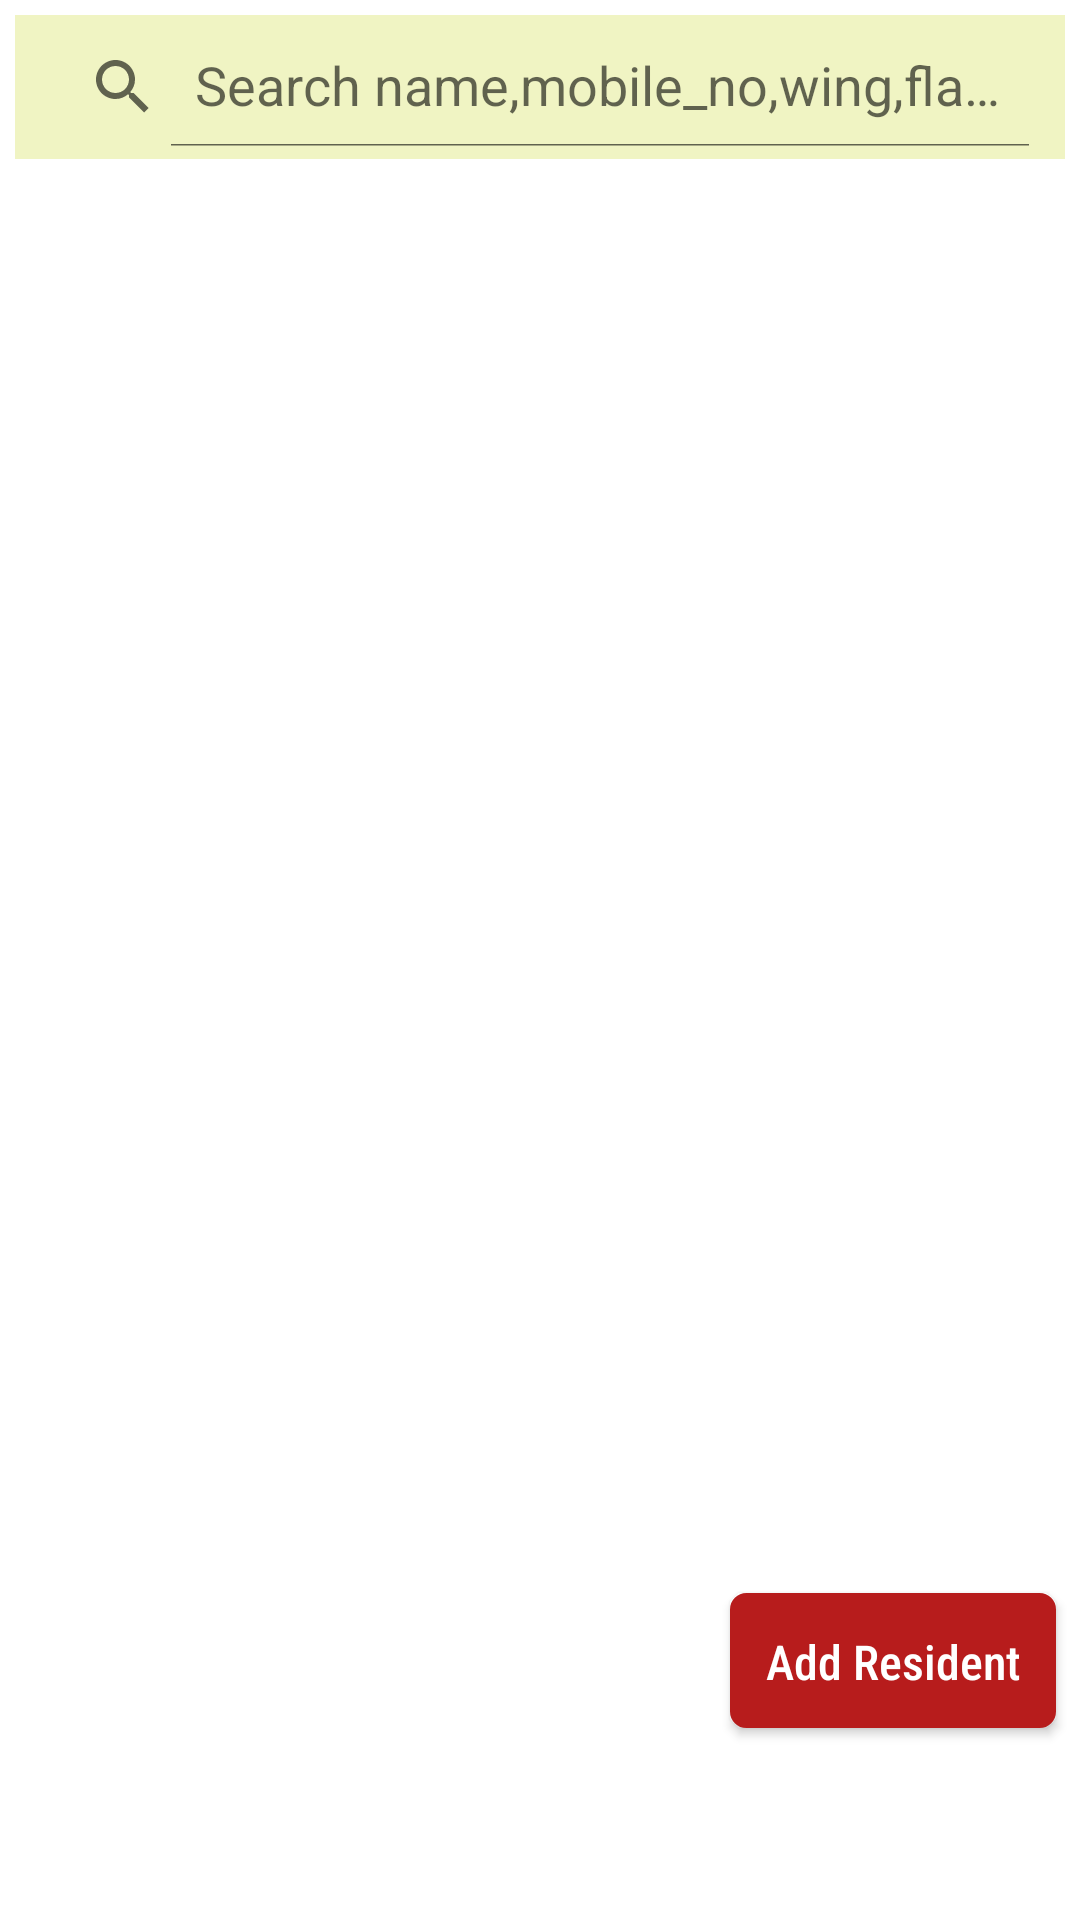

The Android layout XML behind this screen, and the referenced resources:
<!-- AndroidManifest.xml: application theme Theme.SocietyManagementSystem -->
<!-- res/layout/activity_view_residenent_screen.xml -->
<?xml version="1.0" encoding="utf-8"?>
<RelativeLayout xmlns:android="http://schemas.android.com/apk/res/android"
    xmlns:app="http://schemas.android.com/apk/res-auto"
    xmlns:tools="http://schemas.android.com/tools"
    android:layout_width="match_parent"
    android:layout_height="match_parent"
    tools:context=".Admin.Resident.ViewResidenentScreen">

    <androidx.appcompat.widget.SearchView
        android:layout_width="match_parent"
        android:layout_height="wrap_content"
        android:id="@+id/searchview_resident"
        app:queryHint="Search name,mobile_no,wing,flatno"
        android:padding="4dp"
        android:layout_marginLeft="5dp"
        android:layout_marginRight="5dp"
        android:layout_marginTop="5dp"
        android:background="@drawable/tv_bg"
        app:iconifiedByDefault="false"
        />

    <ListView
        android:layout_width="match_parent"
        android:layout_height="wrap_content"
        android:id="@+id/lv_all_resident"
        android:layout_below="@+id/searchview_resident"/>

    <ProgressBar
        android:layout_width="wrap_content"
        android:layout_height="wrap_content"
        android:id="@+id/progress"
        android:layout_centerInParent="true"
        android:visibility="gone"/>

    <TextView
        android:layout_width="wrap_content"
        android:layout_height="wrap_content"
        android:id="@+id/tv_no_record"
        android:text="No Record"
        android:layout_centerInParent="true"
        android:visibility="gone"
        android:fontFamily="sans-serif-condensed-medium"/>

    <androidx.appcompat.widget.AppCompatButton
        android:id="@+id/btn_add_resident"
        android:layout_width="wrap_content"
        android:layout_height="45dp"
        android:text="Add Resident"
        android:textSize="16sp"
        android:textColor="@color/white"
        android:fontFamily="sans-serif-condensed-medium"
        android:layout_alignParentBottom="true"
        android:layout_alignParentRight="true"
        android:layout_marginRight="8dp"
        android:layout_marginBottom="64dp"
        android:padding="12dp"
        android:textAllCaps="false"
        android:background="@drawable/btn_bg_shape"
        />

</RelativeLayout>
<!-- resources referenced by this layout -->
<resources>
  <color name="white">#FFFFFFFF</color>
  <!-- drawable btn_bg_shape (drawable) -->
  <?xml version="1.0" encoding="utf-8"?>
  <shape xmlns:android="http://schemas.android.com/apk/res/android"
      >
      <stroke
          android:width="1dp"
          android:color="@color/red"/>
  
      <corners
          android:radius="5dp"/>
  
      <solid
          android:color="@color/red"/>
  
  </shape>
  <!-- drawable tv_bg (drawable) -->
  <?xml version="1.0" encoding="utf-8"?>
  <shape xmlns:android="http://schemas.android.com/apk/res/android"
      android:shape="rectangle">
  
      <solid
          android:color="@color/light_yellow"/>
  
  </shape>
  <style name="Theme.SocietyManagementSystem" parent="Theme.MaterialComponents.DayNight.DarkActionBar">
          
          <item name="colorPrimary">@color/purple_500</item>
          <item name="colorPrimaryVariant">@color/purple_700</item>
          <item name="colorOnPrimary">@color/white</item>
          
          <item name="colorSecondary">@color/teal_200</item>
          <item name="colorSecondaryVariant">@color/teal_700</item>
          <item name="colorOnSecondary">@color/black</item>
          
          <item name="android:statusBarColor" tools:targetApi="l">?attr/colorPrimaryVariant</item>
          
  
      </style>
  <color name="red">#B71C1C</color>
  <color name="light_yellow">#F0F4C3</color>
  <color name="purple_500">#FF6200EE</color>
  <color name="purple_700">#FF3700B3</color>
  <color name="teal_200">#FF03DAC5</color>
  <color name="teal_700">#FF018786</color>
  <color name="black">#FF000000</color>
</resources>
